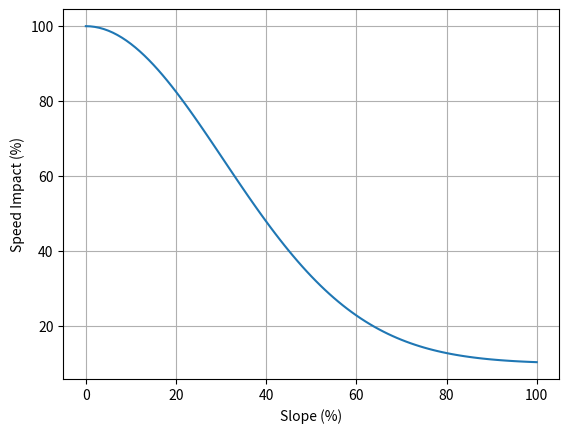

The matplotlib source for this figure:
import math
import matplotlib.pyplot as plt

"""
Function to calculate equation from Irmischer and Clarke (2018). This models walking speed based on slope.
"""
def slopespeed(a):
    return 0.11 + math.exp(((-(a + 5)**2)/(2*30**2)))


"""
Function to calculate the impact of slope on walking speed. 

Finds mean of speed for both upwards and downwards of a slope (%).
This is then calculated as a percentage of the speed for 0 slope (i.e. flat)
"""
def slopeimpact(b):
    return (((0.5*(slopespeed(+b)+slopespeed(-b))/slopespeed(0)) * 100))


if __name__ == '__main__':
    """
    A print statement to demonstrate the results of each of the equations
    """

    for i in range(10):
        print(i, slopespeed(-i), slopespeed(+i), slopeimpact(i))


    """
    Produce a graph of the slopeimpact() function equation. 
    """
    x = []
    y = []

    for i in range(101):
        x.append(i)
        y.append(slopeimpact(i))

    plt.plot(x,y)
    plt.grid()
    plt.xlabel('Slope (%)')
    plt.ylabel('Speed Impact (%)')
    plt.savefig('slopeimpactgraph.png')